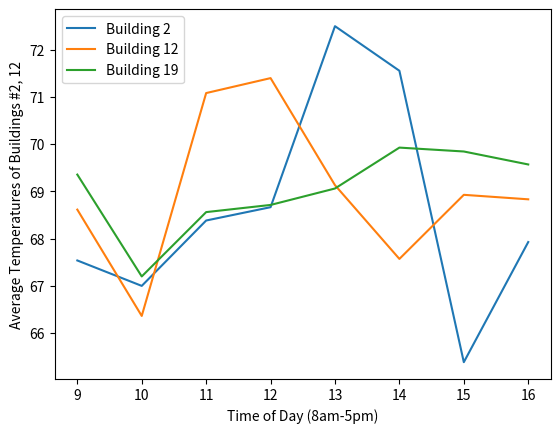

Write the Python code that produced this figure.
#!/usr/bin/python
import sys
from collections import defaultdict
from statistics import mean
import matplotlib.pyplot as plt

temps2, temps12, temps19, times2, times12, times19 = ([] for i in range(6))
for line in sys.stdin:
    line = line.strip()
    #print(line)
    Time, TargetTemp, ActualTemp, BuildingID, sys_bID = line.split('\t')
    Time = Time.split(':')
    BuildingID = int(BuildingID)

    try:
        hours = int(Time[0])
    except ValueError:
        continue

    if hours > 8 and hours < 17:
        if BuildingID == 2:
            temps2.append(int(ActualTemp))
            times2.append(hours)
        elif BuildingID == 12:
            temps12.append(int(ActualTemp))
            times12.append(hours)
        elif BuildingID == 19:
            temps19.append(int(ActualTemp))
            times19.append(hours)

# temp = defaultdict(set)
# for c, i in zip(times19, temps19):
#     temp[c].add(i)
# print(temp)

# line19 = dict(temp)
# print(line19)

# for st,vals in line19.items():
#     print("Average for {} is {}".format(st,mean(vals)))

plt.plot([9, 10, 11, 12, 13, 14, 15, 16], [67.53846153846153, 67, 68.38461538461539, 68.66666666666667, 72.5, 71.55555555555556, 65.38461538461539, 67.92857142857143], label='Building 2')
plt.plot([9, 10, 11, 12, 13, 14, 15, 16], [68.61538461538461, 66.36363636363636, 71.08333333333333, 71.4, 69.133, 67.57142857, 68.92857142857143, 68.83333333333333], label='Building 12')
plt.plot([9, 10, 11, 12, 13, 14, 15, 16], [69.35714285714286, 67.2, 68.5625, 68.71428571428571, 69.0625, 69.92857142857143, 69.84615384615384, 69.57142857142857], label='Building 19')
plt.legend(loc='upper left')
plt.xlabel('Time of Day (8am-5pm)')
plt.ylabel('Average Temperatures of Buildings #2, 12')
plt.show()